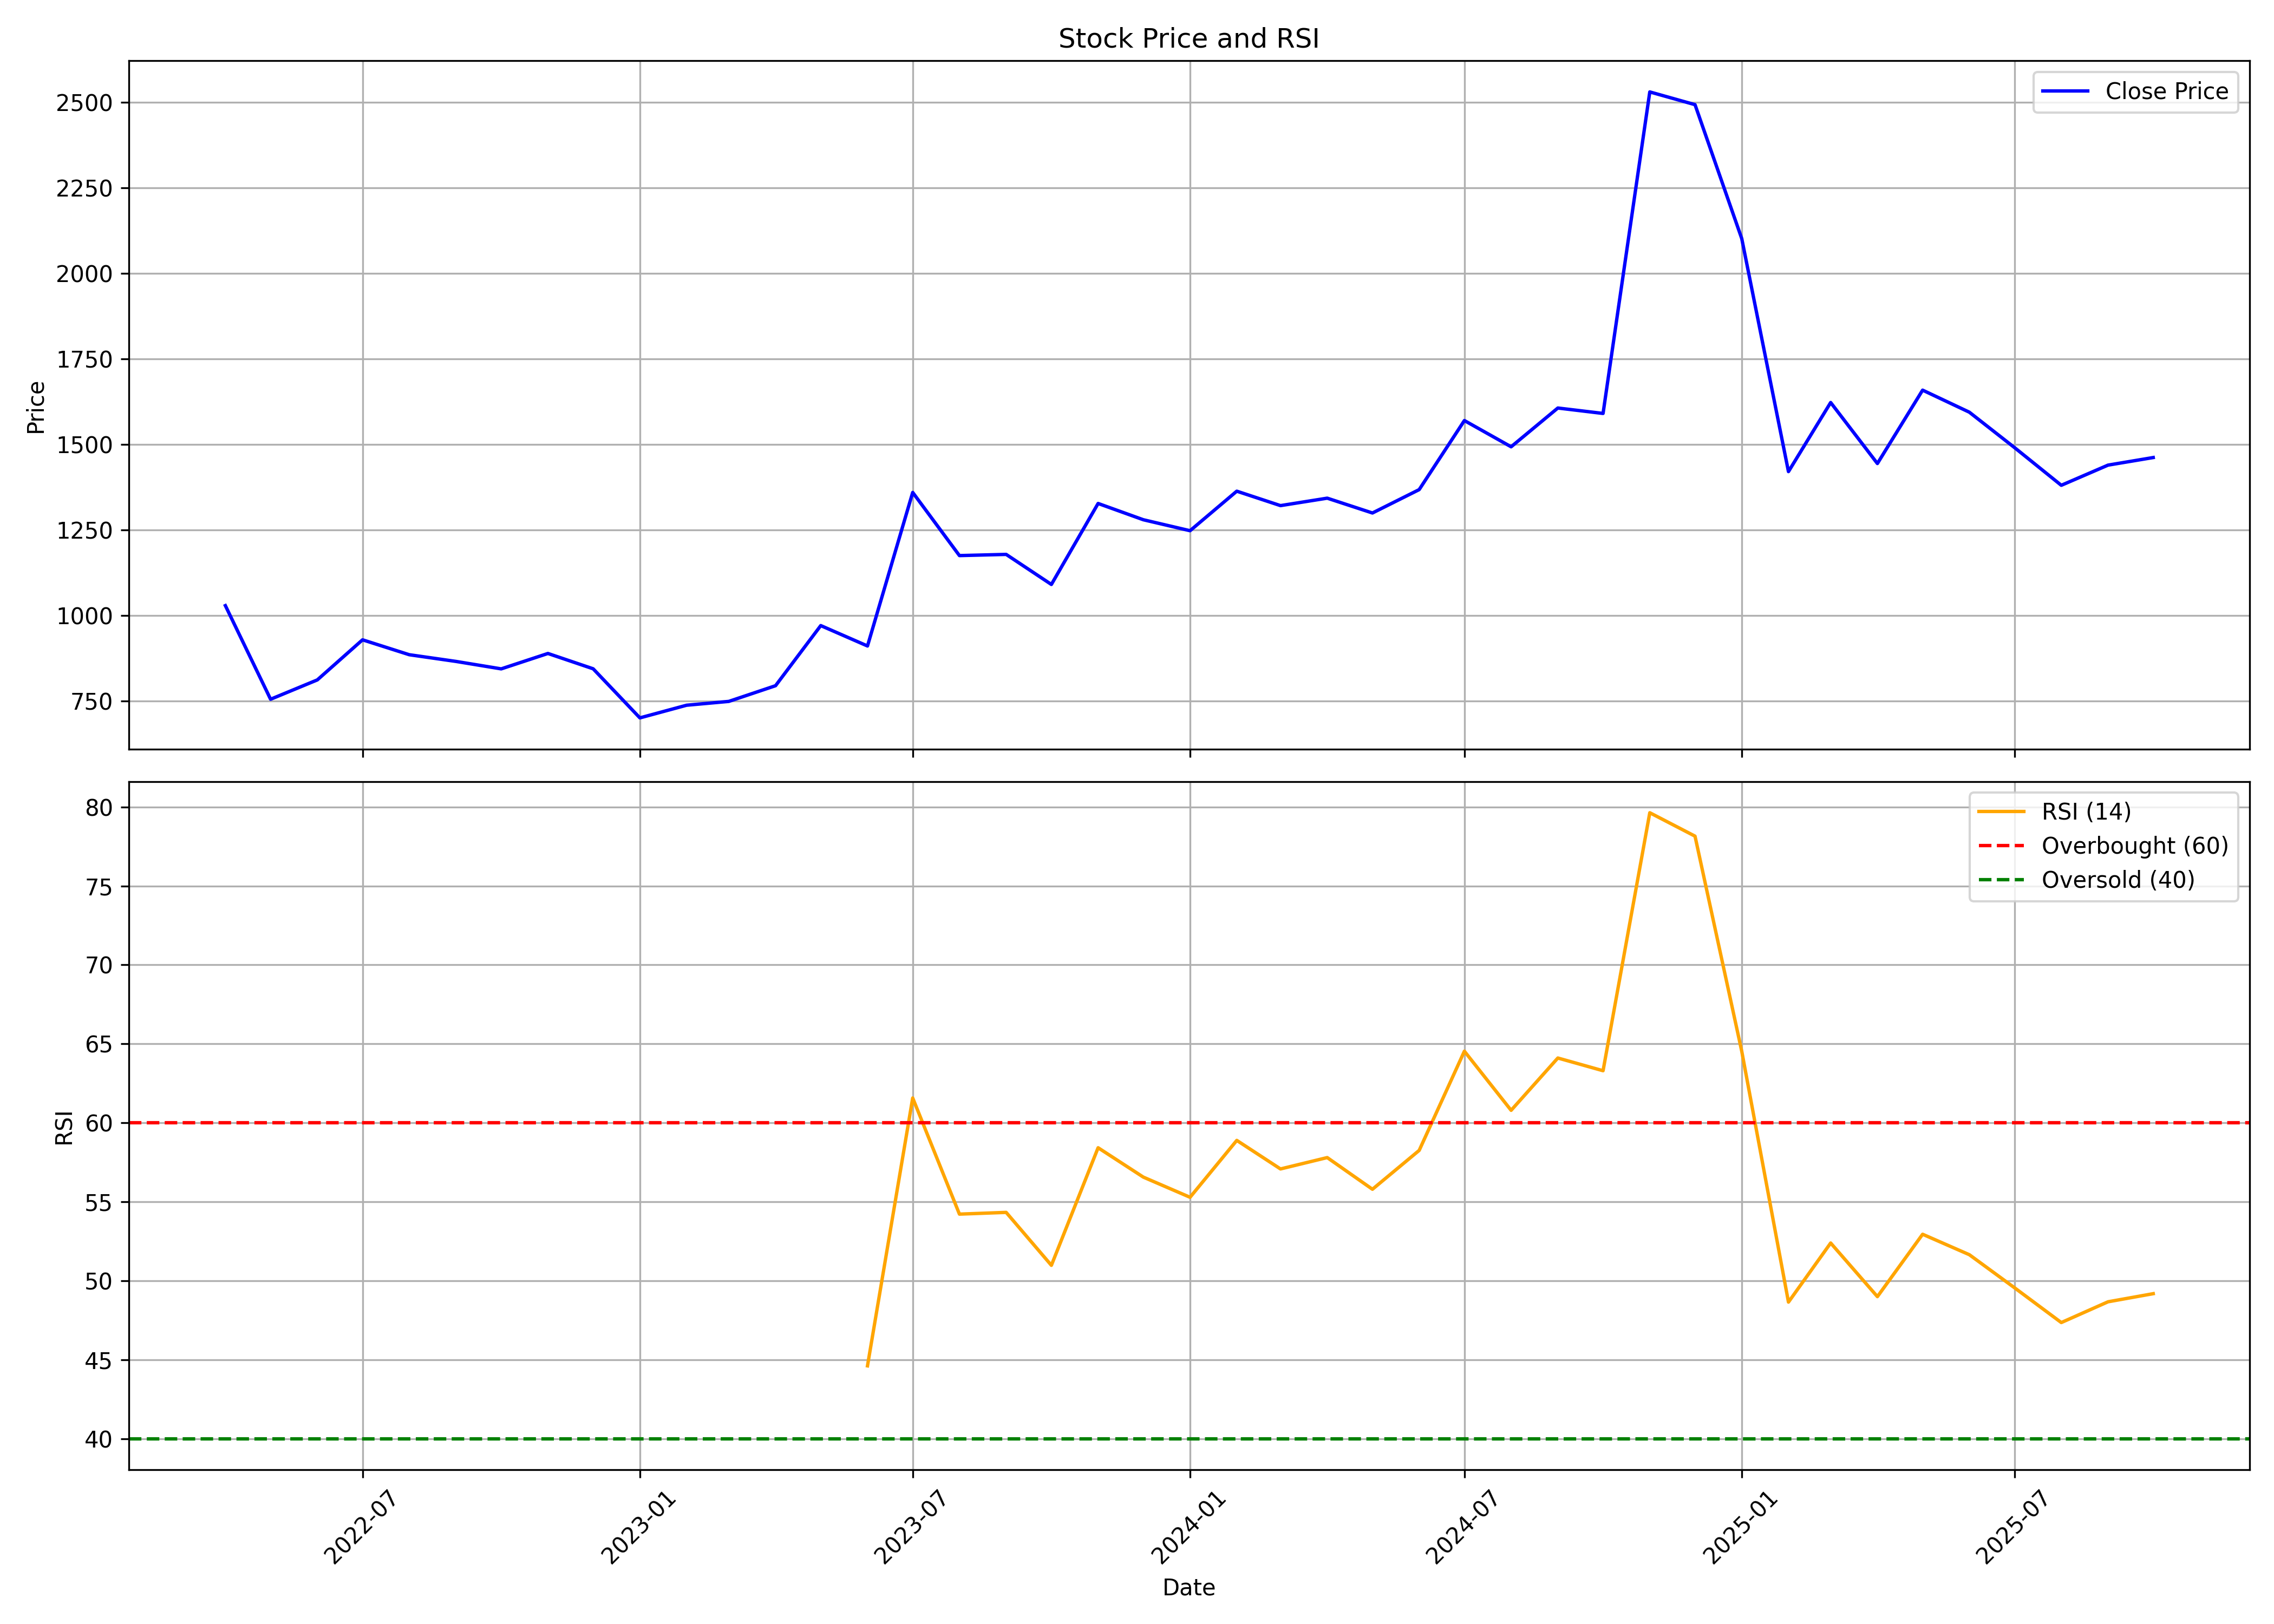

Values plotted in this chart, from the file beside it:
, date, symbol, open, high, low, close, volume, rsi
0, 2022-04-01, PIXTRANS, 994.8, 1095, 896, 1028, 69089, 
1, 2022-05-01, PIXTRANS, 1050, 1071, 697.1, 754.5, 371561, 
2, 2022-06-01, PIXTRANS, 788.2, 876.1, 737, 811, 235070, 
3, 2022-07-01, PIXTRANS, 804.4, 937.4, 771.8, 928.3, 255053, 
4, 2022-08-01, PIXTRANS, 934.6, 1122, 860.8, 884.7, 325864, 
5, 2022-09-01, PIXTRANS, 876.5, 954.2, 768.1, 865.1, 319813, 
6, 2022-10-01, PIXTRANS, 852.4, 911.9, 798.7, 843.3, 175030, 
7, 2022-11-01, PIXTRANS, 826.8, 939.5, 816.3, 888.4, 381459, 
8, 2022-12-01, PIXTRANS, 892.3, 912.9, 770.8, 843.6, 296900, 
9, 2023-01-01, PIXTRANS, 852, 864.5, 690.6, 700, 226664, 
10, 2023-02-01, PIXTRANS, 706.9, 785, 693.5, 737, 220702, 
11, 2023-03-01, PIXTRANS, 733.9, 771.3, 705.5, 748.2, 289324, 
12, 2023-04-01, PIXTRANS, 751.9, 821.1, 745.8, 794.1, 267740, 
13, 2023-05-01, PIXTRANS, 794.1, 1006, 741.3, 969.9, 1039615, 
14, 2023-06-01, PIXTRANS, 970.4, 1001, 896.2, 910.3, 771296, 44.61
15, 2023-07-01, PIXTRANS, 914.8, 1426, 900.1, 1359, 2975560, 61.57
16, 2023-08-01, PIXTRANS, 1374, 1553, 1133, 1175, 900002, 54.22
17, 2023-09-01, PIXTRANS, 1175, 1208, 1046, 1178, 458837, 54.33
18, 2023-10-01, PIXTRANS, 1178, 1265, 1018, 1090, 636918, 50.98
19, 2023-11-01, PIXTRANS, 1090, 1378, 1052, 1327, 744951, 58.42
20, 2023-12-01, PIXTRANS, 1329, 1474, 1248, 1279, 613446, 56.56
21, 2024-01-01, PIXTRANS, 1287, 1331, 1217, 1247, 222375, 55.29
22, 2024-02-01, PIXTRANS, 1262, 1509, 1221, 1363, 658891, 58.89
23, 2024-03-01, PIXTRANS, 1373, 1391, 1232, 1321, 305529, 57.08
24, 2024-04-01, PIXTRANS, 1321, 1554, 1317, 1343, 638079, 57.8
25, 2024-05-01, PIXTRANS, 1343, 1465, 1231, 1299, 416722, 55.79
26, 2024-06-01, PIXTRANS, 1321, 1570, 1173, 1368, 989748, 58.25
27, 2024-07-01, PIXTRANS, 1362, 1705, 1320, 1570, 2920548, 64.54
28, 2024-08-01, PIXTRANS, 1600, 1721, 1406, 1493, 1273747, 60.79
29, 2024-09-01, PIXTRANS, 1501, 1718, 1414, 1606, 5767323, 64.1
30, 2024-10-01, PIXTRANS, 1613, 1640, 1368, 1590, 1630716, 63.3
31, 2024-11-01, PIXTRANS, 1591, 2674, 1573, 2531, 6284359, 79.64
32, 2024-12-01, PIXTRANS, 2563, 2784, 2327, 2493, 1374059, 78.15
33, 2025-01-01, PIXTRANS, 2495, 2557, 1829, 2102, 638857, 64.54
34, 2025-02-01, PIXTRANS, 2102, 2186, 1374, 1420, 741504, 48.65
35, 2025-03-01, PIXTRANS, 1404, 1789, 1391, 1622, 630244, 52.39
36, 2025-04-01, PIXTRANS, 1622, 1656, 1354, 1444, 498093, 48.99
37, 2025-05-01, PIXTRANS, 1444, 1764, 1429, 1659, 904354, 52.95
38, 2025-06-01, PIXTRANS, 1570, 1628, 1492, 1594, 844839, 51.65
39, 2025-07-01, PIXTRANS, 1601, 1633, 1443, 1490, 605047, 49.55
40, 2025-08-01, PIXTRANS, 1500, 1549, 1220, 1380, 828989, 47.35
41, 2025-09-01, PIXTRANS, 1395, 1485, 1375, 1439, 238623, 48.67
42, 2025-10-01, PIXTRANS, 1450, 1488, 1409, 1461, 155380, 49.18
